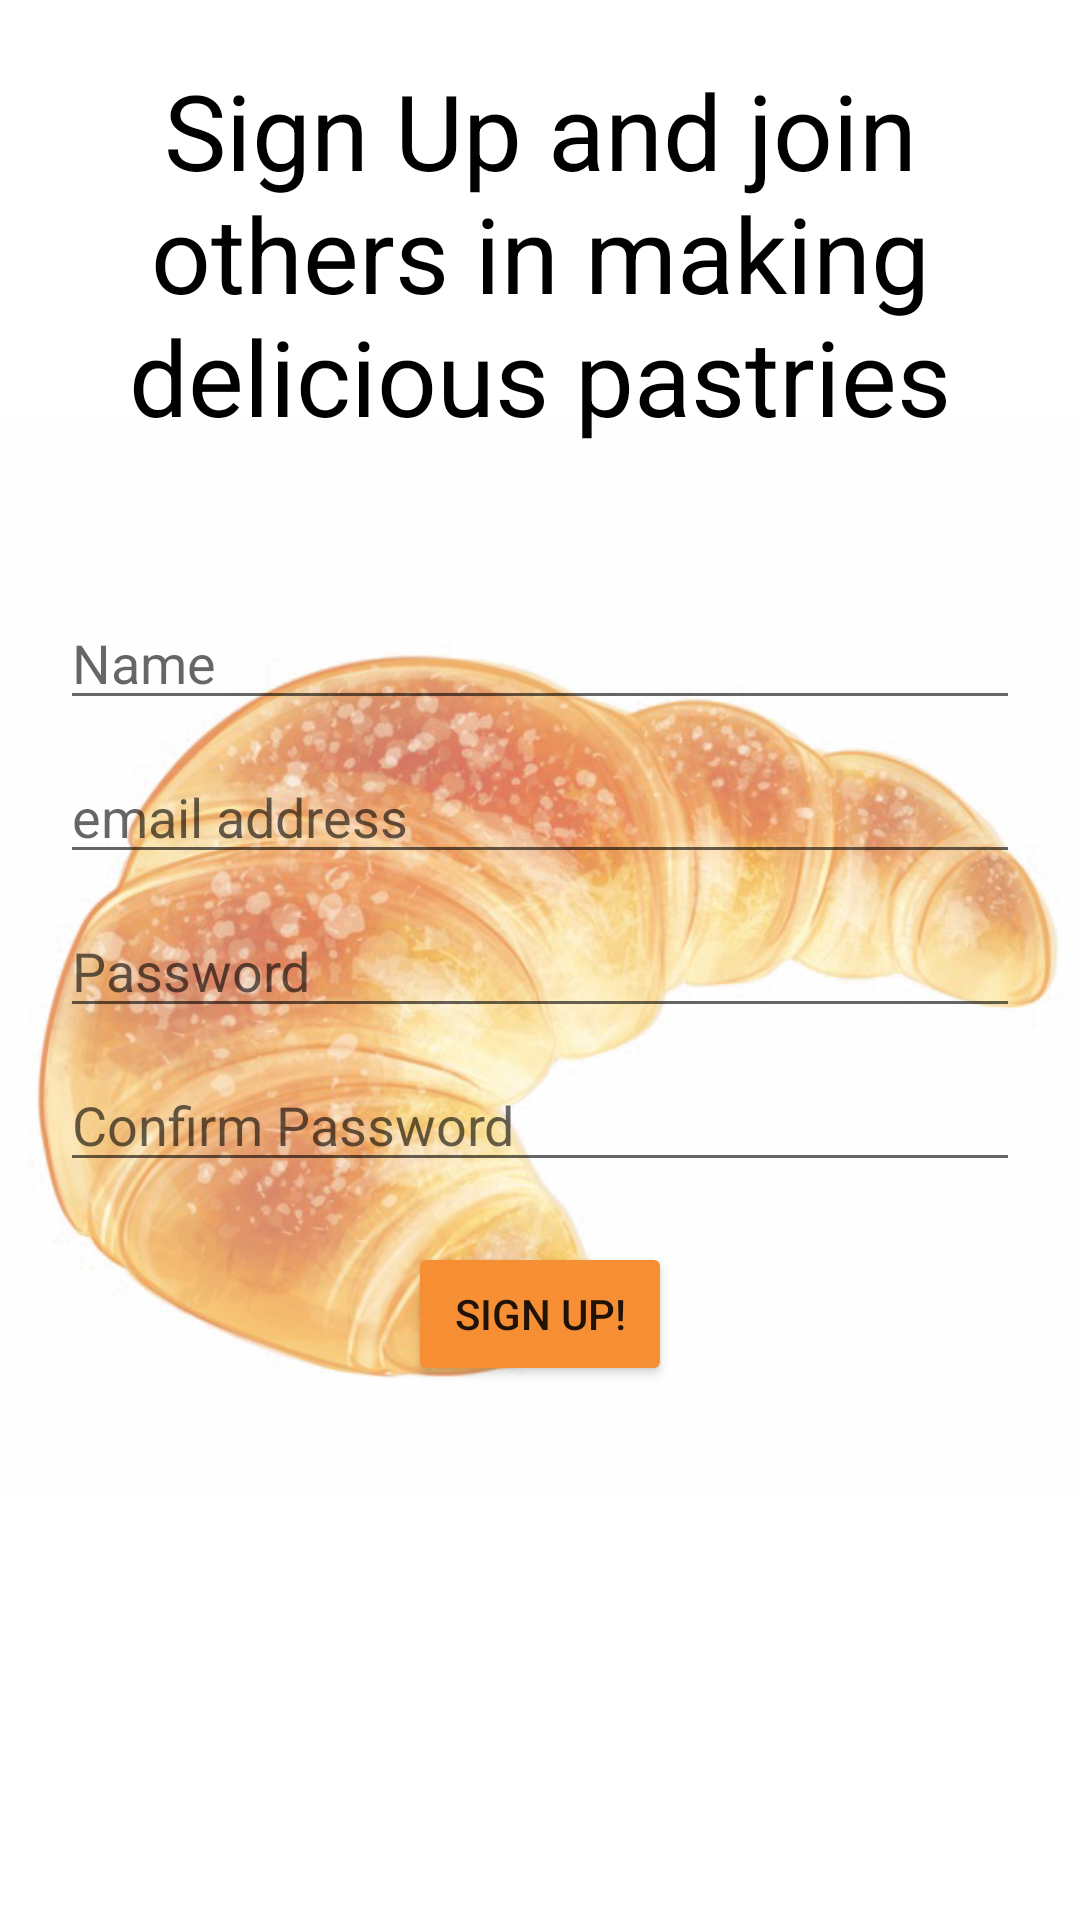

Layout XML and referenced resources for this Android screen:
<!-- AndroidManifest.xml: application theme Theme.PastryApp -->
<!-- res/layout/activity_sign_up.xml -->
<?xml version="1.0" encoding="utf-8"?>
<RelativeLayout xmlns:android="http://schemas.android.com/apk/res/android"
    xmlns:app="http://schemas.android.com/apk/res-auto"
    xmlns:tools="http://schemas.android.com/tools"
    android:layout_width="match_parent"
    android:layout_height="match_parent"
    android:id="@+id/basic"
    tools:context=".SignUpActivity">

    <ImageView
        android:id="@+id/imageView"
        android:layout_width="fill_parent"
        android:layout_height="fill_parent"
        android:alpha="0.7"
        app:srcCompat="@drawable/croissant" />

    <TextView
        android:id="@+id/textView"
        android:layout_width="fill_parent"
        android:layout_height="wrap_content"
        android:layout_marginStart="20dp"
        android:layout_marginLeft="20dp"
        android:layout_marginTop="20dp"
        android:layout_marginEnd="20dp"
        android:layout_marginRight="20dp"
        android:layout_marginBottom="20dp"
        android:gravity="center"
        android:text="Sign Up and join others in making delicious pastries"
        android:textColor="#000000"
        android:textSize="35sp" />

    <RelativeLayout
        android:layout_below="@+id/textView"
        android:layout_width="fill_parent"
        android:layout_height="wrap_content"
        android:layout_centerInParent="true"
        android:padding="20dp">
        <EditText
            android:id="@+id/editTextTextPersonName"
            android:layout_width="fill_parent"
            android:layout_height="wrap_content"
            android:ems="10"
            android:inputType="textPersonName"
            android:hint="Name"
            android:layout_marginTop="10dp"/>

        <EditText
            android:id="@+id/editTextTextPersonName3"
            android:layout_width="fill_parent"
            android:layout_height="wrap_content"
            android:ems="10"
            android:inputType="textEmailAddress"
            android:hint="email address"
            android:layout_marginTop="10dp"
            android:layout_below="@+id/editTextTextPersonName"/>

        <EditText
            android:id="@+id/editTextTextPassword"
            android:layout_width="fill_parent"
            android:layout_height="wrap_content"
            android:ems="10"
            android:inputType="textPassword"
            android:hint="Password"
            android:layout_marginTop="10dp"
            android:layout_below="@+id/editTextTextPersonName3"/>

        <EditText
            android:id="@+id/editTextTextPassword3"
            android:layout_width="fill_parent"
            android:layout_height="wrap_content"
            android:ems="10"
            android:inputType="textPassword"
            android:hint="Confirm Password"
            android:layout_marginTop="10dp"
            android:layout_below="@+id/editTextTextPassword" />
        />

        <Button
            android:id="@+id/signUpBtn"
            android:layout_width="wrap_content"
            android:layout_height="wrap_content"
            android:onClick="signUpFunction"
            android:text="Sign Up!"
            android:layout_marginTop="20dp"
            android:padding="10dp"
            android:layout_centerInParent="true"
            android:layout_below="@+id/editTextTextPassword3"
            app:backgroundTint="#F68E34"
            />
    </RelativeLayout>

</RelativeLayout>
<!-- resources referenced by this layout -->
<resources>
  <!-- drawable croissant: png bitmap (drawable, 337254 bytes) -->
  <style name="Theme.PastryApp" parent="Theme.MaterialComponents.DayNight.DarkActionBar">
          
          <item name="colorPrimary">@color/purple_500</item>
          <item name="colorPrimaryVariant">@color/purple_700</item>
          <item name="colorOnPrimary">@color/white</item>
          
          <item name="colorSecondary">@color/teal_200</item>
          <item name="colorSecondaryVariant">@color/teal_700</item>
          <item name="colorOnSecondary">@color/black</item>
          
          <item name="android:statusBarColor" tools:targetApi="l">?attr/colorPrimaryVariant</item>
          
      </style>
  <!-- not gathered from this repository: default colours our renderer supplied (Android Studio template values) -->
  <color name="purple_500">#FF6200EE</color>
  <color name="purple_700">#FF3700B3</color>
  <color name="teal_200">#FF03DAC5</color>
  <color name="teal_700">#FF018786</color>
  <color name="black">#FF000000</color>
  <color name="white">#FFFFFFFF</color>
</resources>
